Photos from the image-classification dataset "30images" in the GitHub repository LABA-SNU/LeafVision. Its 3 classes are: tomato healthy, tomato leaf mold, tomato yellow leaf curl virus.

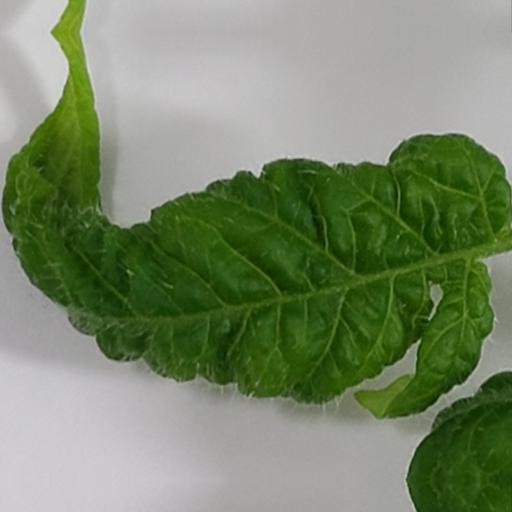
Label: tomato yellow leaf curl virus

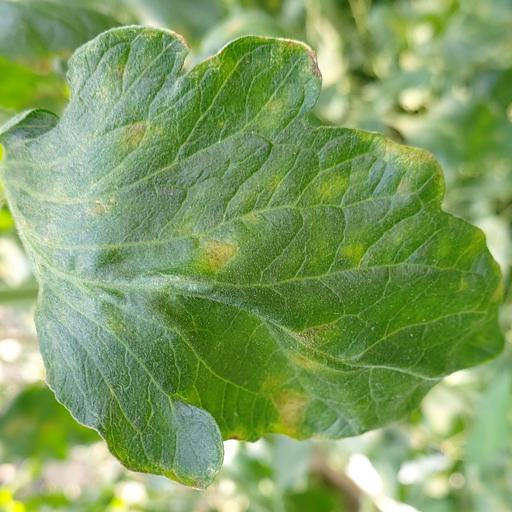
Label: tomato leaf mold

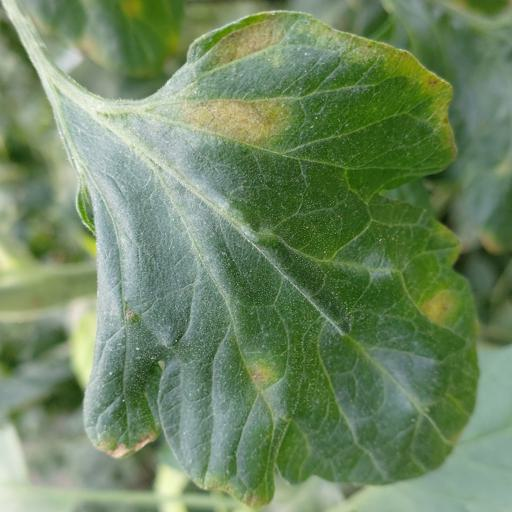
Label: tomato leaf mold

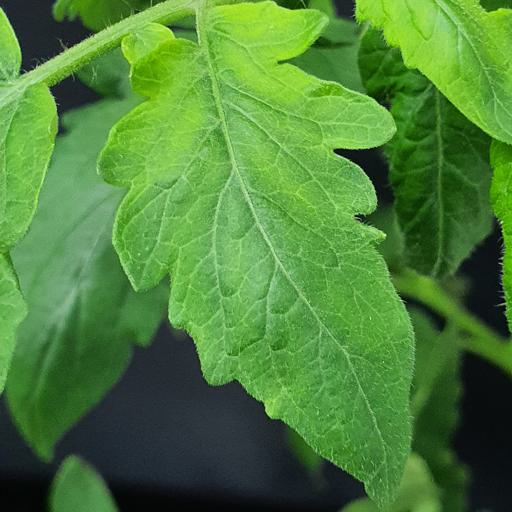
Label: tomato healthy

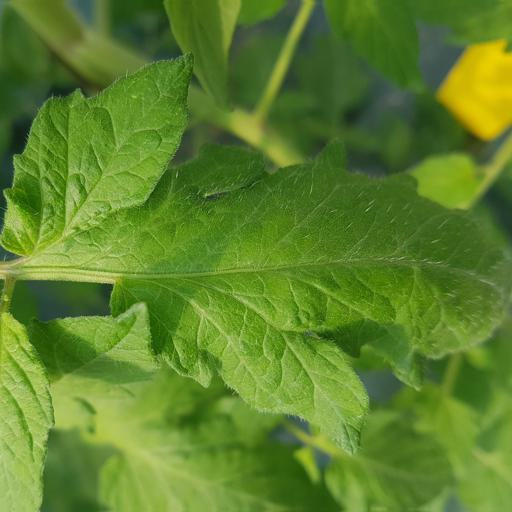
Label: tomato healthy

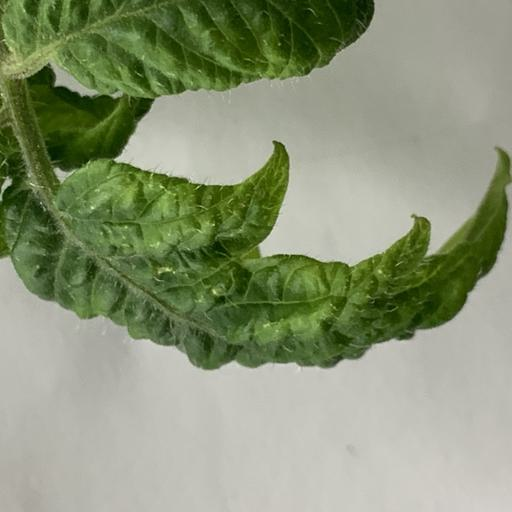
Label: tomato yellow leaf curl virus
